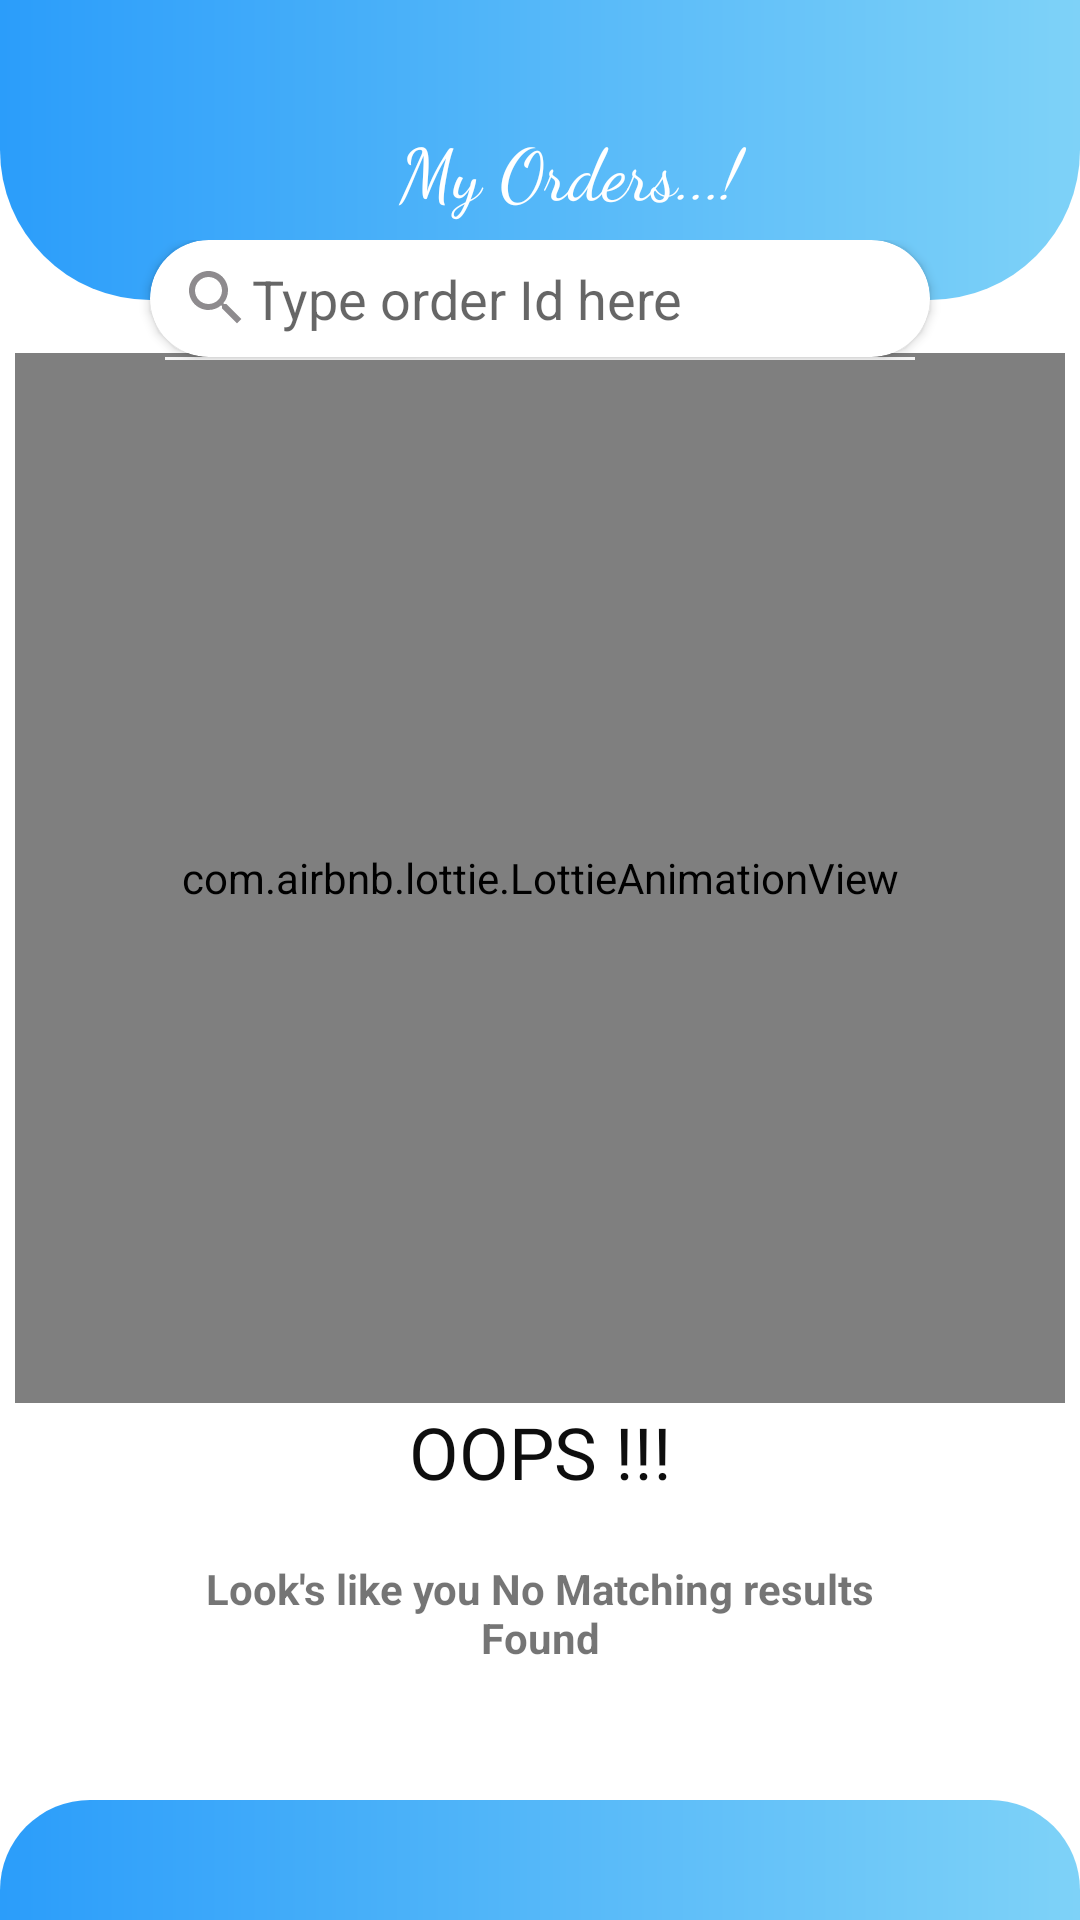

Android layout source for this screen:
<!-- AndroidManifest.xml: application theme Theme.MyFC -->
<!-- res/layout/activity_order_shop.xml -->
<?xml version="1.0" encoding="utf-8"?>
<LinearLayout xmlns:android="http://schemas.android.com/apk/res/android"
    xmlns:app="http://schemas.android.com/apk/res-auto"
    xmlns:tools="http://schemas.android.com/tools"
    android:layout_width="match_parent"
    android:layout_height="match_parent"
    tools:context=".OrderShopActivity">


    <RelativeLayout
        android:layout_width="match_parent"
        android:layout_height="match_parent">

        <LinearLayout
            android:id="@+id/empty"
            android:layout_width="match_parent"
            android:layout_height="match_parent"
            android:layout_below="@id/greet"
            android:layout_alignParentLeft="true"
            android:layout_alignParentTop="false"
            android:layout_alignParentRight="true"
            android:layout_alignParentBottom="true"
            android:layout_marginBottom="40dp"
            android:gravity="center_vertical|center_horizontal"
            android:orientation="vertical">

            <com.airbnb.lottie.LottieAnimationView
                android:id="@+id/animation_view"
                android:layout_width="350dp"
                android:layout_height="350dp"
                app:layout_constraintBottom_toBottomOf="parent"
                app:layout_constraintEnd_toEndOf="parent"
                app:layout_constraintHorizontal_bias="1.0"
                app:layout_constraintStart_toStartOf="parent"
                app:layout_constraintTop_toTopOf="parent"
                app:layout_constraintVertical_bias="0.879"
                app:lottie_enableMergePathsForKitKatAndAbove="true"
                app:lottie_autoPlay="true"
                app:lottie_fileName="emptysadcat.json"
                app:lottie_loop="true" />

            <TextView
                android:id="@+id/textView22"
                android:layout_width="match_parent"
                android:layout_height="wrap_content"
                android:layout_marginLeft="30dp"
                android:layout_marginRight="30dp"
                android:fontFamily="@font/days_one"
                android:gravity="center_horizontal"
                android:text="OOPS !!!"
                android:textColor="#0E0E0E"
                android:textSize="24sp" />

            <TextView
                android:id="@+id/mesg"
                android:layout_width="match_parent"
                android:layout_height="wrap_content"
                android:layout_marginLeft="50dp"
                android:layout_marginTop="20dp"
                android:layout_marginRight="50dp"
                android:gravity="center_horizontal"
                android:text="Look's like you No Matching results Found"
                android:textStyle="bold" />

        </LinearLayout>

        <TextView
            android:id="@+id/textView4"
            android:layout_width="match_parent"
            android:layout_height="100dp"
            android:layout_alignParentLeft="true"
            android:layout_alignParentTop="true"
            android:layout_alignParentRight="true"
            android:layout_alignParentBottom="false"
            android:background="@drawable/blue_grad" />

        <TextView
            android:id="@+id/greet"
            android:layout_width="match_parent"
            android:layout_height="wrap_content"
            android:gravity="center_horizontal"
            android:layout_alignParentLeft="true"
            android:layout_alignParentTop="false"
            android:layout_alignParentRight="false"
            android:layout_alignParentBottom="false"
            android:layout_marginTop="40dp"
            android:fontFamily="cursive"
            android:paddingLeft="20dp"
            android:text="My Orders...!"
            android:textColor="#fff"
            android:textSize="24sp" />


        <LinearLayout
            android:layout_width="match_parent"
            android:layout_height="40dp"
            android:layout_alignParentLeft="false"
            android:layout_alignParentTop="false"
            android:layout_alignParentRight="false"
            android:layout_alignParentBottom="false"
            android:layout_marginTop="80dp"
            android:gravity="center_horizontal"
            android:orientation="vertical">

            <androidx.cardview.widget.CardView
                android:layout_width="match_parent"
                android:layout_marginRight="50dp"
                android:layout_marginLeft="50dp"
                android:layout_height="39dp"
                app:cardCornerRadius="25dp">

                <LinearLayout
                    android:layout_width="match_parent"
                    android:layout_height="match_parent"
                    android:gravity="right"
                    android:orientation="horizontal">

                    <EditText
                        android:id="@+id/searchtext"
                        android:layout_width="wrap_content"
                        android:layout_height="match_parent"
                        android:layout_weight="1"
                        android:background="@android:color/transparent"
                        android:drawableLeft="@drawable/ic_baseline_search_24"
                        android:ems="10"
                        android:gravity="center_vertical"
                        android:hint="Type order Id here"
                        android:inputType="number"
                        android:paddingLeft="10dp" />

                    <ImageView
                        android:id="@+id/searchbtn"
                        android:layout_width="40dp"
                        android:layout_height="match_parent"
                        android:padding="3dp"
                        android:onClick="search"
                        android:src="@drawable/enter" />
                </LinearLayout>

            </androidx.cardview.widget.CardView>

            <View
                android:id="@+id/view2"
                android:layout_width="250dp"
                android:layout_height="1dp"
                android:background="#F4F4F4" />

        </LinearLayout>

        <androidx.recyclerview.widget.RecyclerView
            android:id="@+id/recycler"
            android:layout_width="match_parent"
            android:layout_height="match_parent"
            android:layout_alignParentLeft="true"
            android:layout_alignParentTop="true"
            android:layout_alignParentBottom="true"
            android:layout_marginTop="120dp"
            android:layout_marginBottom="40dp"
            app:layoutManager="androidx.recyclerview.widget.LinearLayoutManager" />

        <TextView
            android:id="@+id/addmore"
            android:layout_width="match_parent"
            android:layout_height="40dp"
            android:layout_alignParentLeft="false"
            android:layout_alignParentTop="false"
            android:layout_alignParentRight="false"
            android:layout_alignParentBottom="true"
            android:background="@drawable/back_up_cor" />

    </RelativeLayout>

</LinearLayout>
<!-- resources referenced by this layout -->
<resources>
  <!-- drawable back_up_cor (drawable) -->
  <?xml version="1.0" encoding="utf-8"?>
  <shape xmlns:android="http://schemas.android.com/apk/res/android">
      <gradient android:startColor="#2B9DFA" android:endColor="#7ED2F8"/>
      <corners android:topLeftRadius="30dp" android:topRightRadius="30dp"/>
  </shape>
  <!-- drawable blue_grad (drawable) -->
  <?xml version="1.0" encoding="utf-8"?>
  <shape xmlns:android="http://schemas.android.com/apk/res/android">
      <gradient android:startColor="#2B9DFA" android:endColor="#7ED2F8"/>
      <corners android:bottomLeftRadius="50dp" android:bottomRightRadius="50dp"/>
  </shape>
  <!-- drawable ic_baseline_search_24 (drawable) -->
  <vector android:height="24dp" android:tint="#8E8B8E"
      android:viewportHeight="24" android:viewportWidth="24"
      android:width="24dp" xmlns:android="http://schemas.android.com/apk/res/android">
      <path android:fillColor="@android:color/white" android:pathData="M15.5,14h-0.79l-0.28,-0.27C15.41,12.59 16,11.11 16,9.5 16,5.91 13.09,3 9.5,3S3,5.91 3,9.5 5.91,16 9.5,16c1.61,0 3.09,-0.59 4.23,-1.57l0.27,0.28v0.79l5,4.99L20.49,19l-4.99,-5zM9.5,14C7.01,14 5,11.99 5,9.5S7.01,5 9.5,5 14,7.01 14,9.5 11.99,14 9.5,14z"/>
  </vector>
  <style name="Theme.MyFC" parent="Theme.MaterialComponents.DayNight.DarkActionBar">
          
          <item name="colorPrimary">@color/purple_500</item>
          <item name="colorPrimaryVariant">@color/purple_700</item>
          <item name="colorOnPrimary">@color/white</item>
          
          <item name="colorSecondary">@color/teal_200</item>
          <item name="colorSecondaryVariant">@color/teal_700</item>
          <item name="colorOnSecondary">@color/black</item>
          
          <item name="android:statusBarColor" tools:targetApi="l">?attr/colorPrimaryVariant</item>
          
      </style>
  <color name="purple_500">#29B6F6</color>
  <color name="purple_700">#0EB1FB</color>
  <color name="white">#FFFFFFFF</color>
  <color name="teal_200">#09AAF3</color>
  <color name="teal_700">#FF018786</color>
  <color name="black">#FF000000</color>
</resources>
